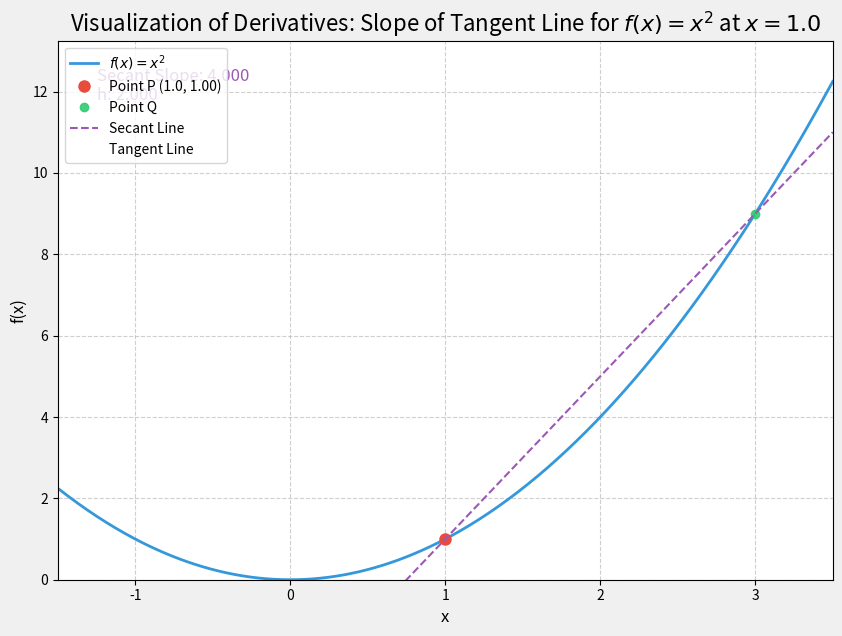

Reproduce this figure in Python.
import matplotlib.pyplot as plt
import numpy as np
from matplotlib.animation import FuncAnimation

# --- Configuration ---
FUNCTION = lambda x: x**2  # The function to visualize
DERIVATIVE_POINT_X = 1.0   # The x-value where we find the derivative
H_START = 2.0              # Initial 'h' value for the secant line
ANIMATION_FRAMES = 150     # Number of frames for the animation

def animate_derivatives():
    """
    Animates the concept of a derivative by showing a secant line
    approaching a tangent line as 'h' (the distance between two points)
    approaches zero.
    """
    fig, ax = plt.subplots(figsize=(10, 7))
    fig.patch.set_facecolor('#f0f0f0') # Light gray background for the figure
    ax.set_facecolor('#ffffff') # White background for the plot area

    x_vals = np.linspace(DERIVATIVE_POINT_X - 2.5, DERIVATIVE_POINT_X + 2.5, 400)
    y_vals = FUNCTION(x_vals)

    # Plot the main function
    ax.plot(x_vals, y_vals, label=r'$f(x) = x^2$', color='#3498db', linewidth=2)

    # Mark the fixed point for the derivative
    p_x = DERIVATIVE_POINT_X
    p_y = FUNCTION(p_x)
    ax.plot(p_x, p_y, 'o', color='#e74c3c', markersize=8, label=f'Point P ({p_x}, {p_y:.2f})')

    # Initialize movable point Q and the secant line
    q_x = p_x + H_START
    q_y = FUNCTION(q_x)
    # Initialize point_q with a list for data to avoid RuntimeError later
    point_q, = ax.plot([q_x], [q_y], 'o', color='#2ecc71', markersize=6, alpha=0.9, label='Point Q')
    secant_line, = ax.plot([], [], color='#9b59b6', linestyle='--', linewidth=1.5, label='Secant Line')
    tangent_line, = ax.plot([], [], color='#e74c3c', linestyle='-', linewidth=2, alpha=0.0, label='Tangent Line') # Initially hidden

    # Initialize text for slope and derivative
    slope_text = ax.text(0.05, 0.95, '', transform=ax.transAxes, fontsize=12, color='#9b59b6', verticalalignment='top')
    derivative_text = ax.text(0.5, 0.05, '', transform=ax.transAxes, fontsize=14, color='#e74c3c', horizontalalignment='center')

    ax.set_title(r'Visualization of Derivatives: Slope of Tangent Line for $f(x) = x^2$ at $x=' + str(DERIVATIVE_POINT_X) + '$', fontsize=16)
    ax.set_xlabel('x', fontsize=12)
    ax.set_ylabel('f(x)', fontsize=12)
    ax.grid(True, linestyle='--', alpha=0.6)
    ax.legend(loc='upper left', fontsize=10)
    ax.set_xlim(DERIVATIVE_POINT_X - 2.5, DERIVATIVE_POINT_X + 2.5)
    ax.set_ylim(0, FUNCTION(DERIVATIVE_POINT_X + 2.5) + 1)
    ax.set_aspect('auto')


    def update(frame):
        """
        Update function for the animation.
        Decreases 'h', moves point Q, updates the secant line and its slope.
        """
        # Calculate 'h' for the current frame, approaching 0 exponentially
        h = H_START * (0.5 ** (frame / (ANIMATION_FRAMES / 5)))

        q_x_current = p_x + h
        q_y_current = FUNCTION(q_x_current)

        # Update point Q's position - pass as lists
        point_q.set_data([q_x_current], [q_y_current])

        # Calculate and update secant line
        if h != 0: # Avoid division by zero when h is exactly 0
            slope_secant = (q_y_current - p_y) / h
        else:
            slope_secant = 2 * p_x # Actual derivative value for x^2 at x=p_x

        # Calculate points for drawing the secant line extended across the plot
        line_x = np.array([ax.get_xlim()[0], ax.get_xlim()[1]])
        line_y = p_y + slope_secant * (line_x - p_x)
        secant_line.set_data(line_x, line_y)
        slope_text.set_text(f'Secant Slope: {slope_secant:.3f}\nh: {h:.3f}')

        # Reveal tangent line and derivative text at the end
        if frame > ANIMATION_FRAMES * 0.8:
            # Calculate the true tangent line (derivative of x^2 is 2x)
            true_slope = 2 * p_x
            tangent_line.set_alpha(1.0) # Make tangent line visible
            tangent_line_y = p_y + true_slope * (line_x - p_x)
            tangent_line.set_data(line_x, tangent_line_y)
            derivative_text.set_text(r'Derivative at $x=' + str(DERIVATIVE_POINT_X) + '$: ' + str(true_slope) + '$')
            slope_text.set_alpha(0.3) # Fade secant slope text

        return point_q, secant_line, tangent_line, slope_text, derivative_text

    ani = FuncAnimation(fig, update, frames=ANIMATION_FRAMES, blit=True, repeat=False, interval=50)
    plt.show()

if __name__ == '__main__':
    animate_derivatives()
